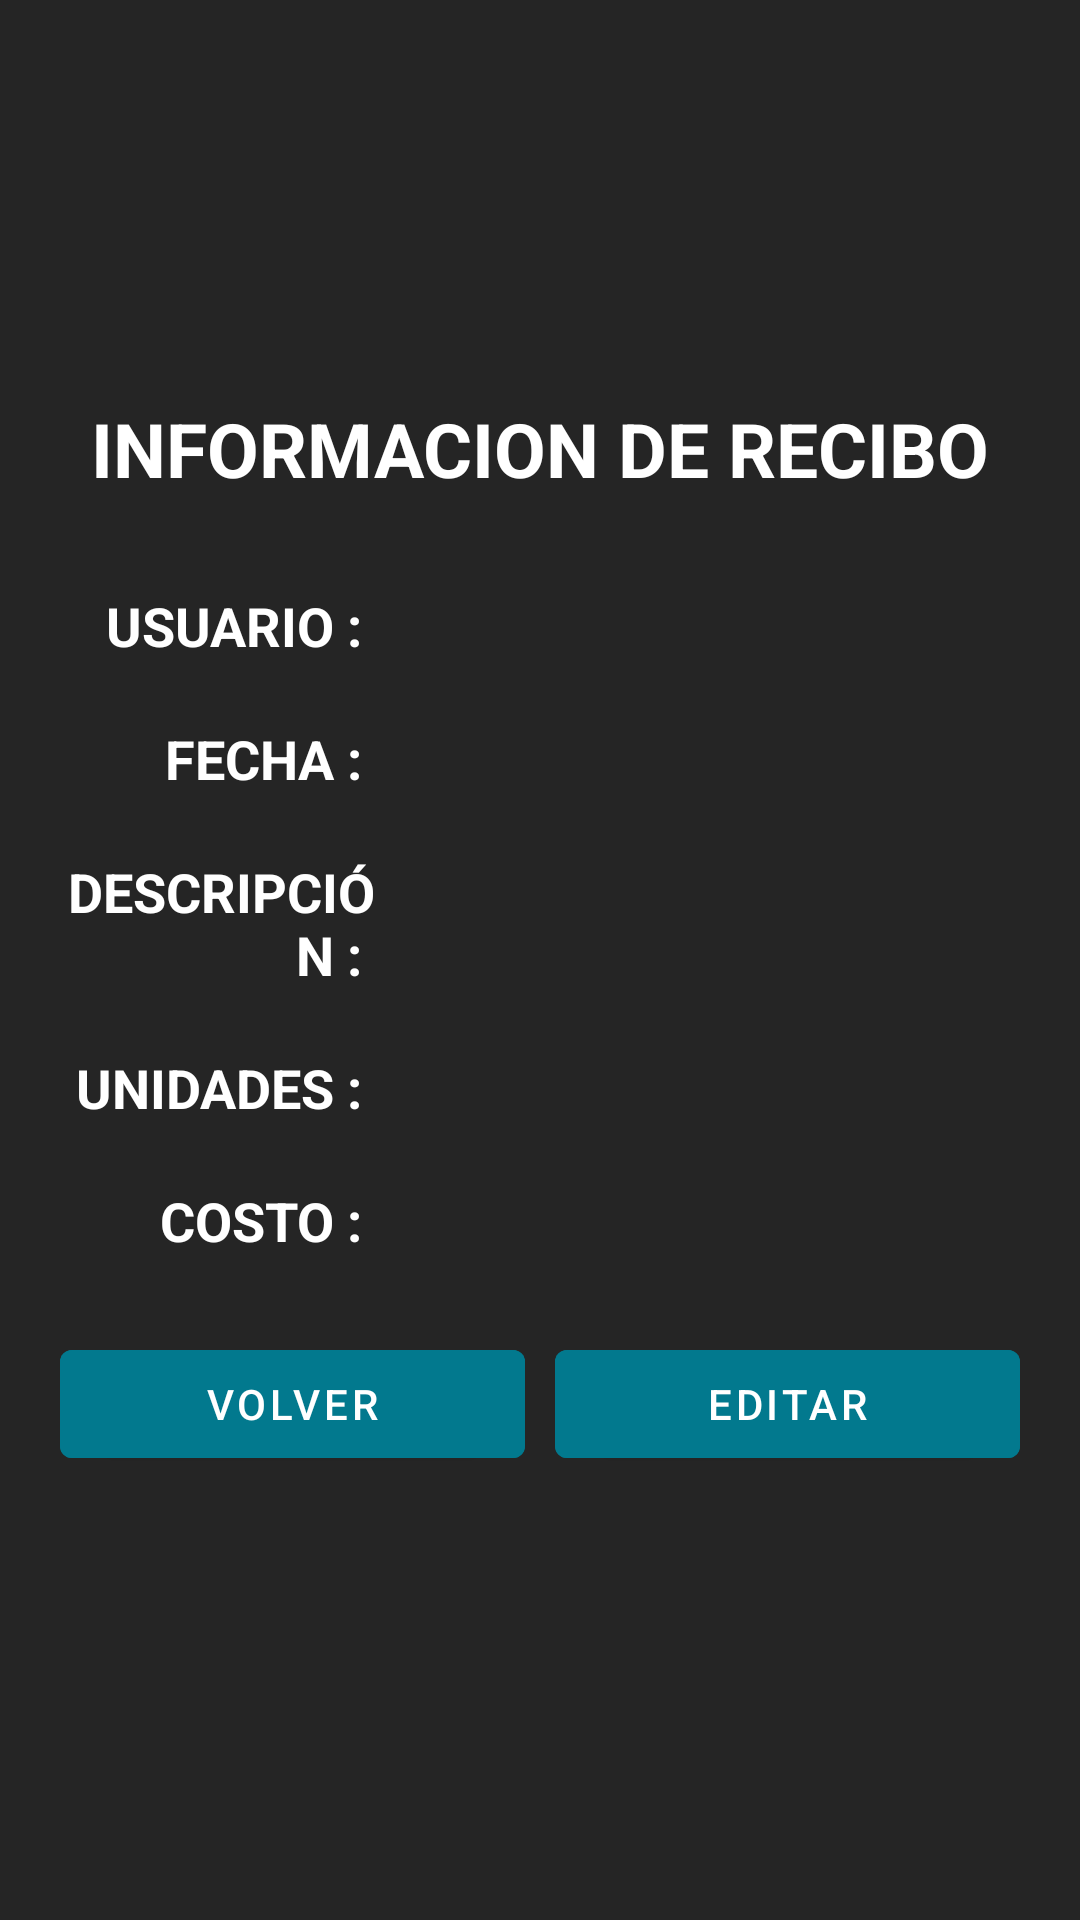

Layout XML and referenced resources for this Android screen:
<!-- AndroidManifest.xml: application theme Theme.StoreSoftware -->
<!-- res/layout/activity_purchase_receipt_details.xml -->
<?xml version="1.0" encoding="utf-8"?>
<LinearLayout xmlns:android="http://schemas.android.com/apk/res/android"
    xmlns:app="http://schemas.android.com/apk/res-auto"
    xmlns:tools="http://schemas.android.com/tools"
    android:layout_width="match_parent"
    android:layout_height="match_parent"
    android:background="@color/backgroundApp_darkTheme"
    android:gravity="center"
    android:orientation="vertical"
    android:padding="5dp"
    tools:context=".ui.shopping.Details.PurchaseReceiptDetailsActivity">

    <TextView
        android:layout_width="match_parent"
        android:layout_height="wrap_content"
        android:layout_marginBottom="20dp"
        android:text="INFORMACION DE RECIBO"
        android:textAlignment="center"
        android:textColor="@color/white"
        android:textSize="25sp"
        android:textStyle="bold" />

    <LinearLayout
        android:layout_width="match_parent"
        android:layout_height="wrap_content"
        android:layout_margin="10dp"
        android:orientation="horizontal">

        <TextView
            android:layout_width="match_parent"
            android:layout_height="wrap_content"
            android:layout_weight="2"
            android:text="USUARIO : "
            android:textAlignment="textEnd"
            android:textColor="@color/white"
            android:textSize="18sp"
            android:textStyle="bold" />

        <TextView
            android:id="@+id/tvUserName"
            android:layout_width="match_parent"
            android:layout_height="wrap_content"
            android:layout_weight="1"
            android:textColor="@color/white"
            tools:text="TEXTO DE PRUEBA" />

    </LinearLayout>

    <LinearLayout
        android:layout_width="match_parent"
        android:layout_height="wrap_content"
        android:layout_margin="10dp"
        android:orientation="horizontal">

        <TextView
            android:layout_width="match_parent"
            android:layout_height="wrap_content"
            android:layout_weight="2"
            android:text="FECHA : "
            android:textAlignment="textEnd"
            android:textColor="@color/white"
            android:textSize="18sp"
            android:textStyle="bold" />

        <TextView
            android:id="@+id/tvDate"
            android:layout_width="match_parent"
            android:layout_height="wrap_content"
            android:layout_weight="1"
            android:textColor="@color/white"
            tools:text="TEXTO DE PRUEBA" />
    </LinearLayout>

    <LinearLayout
        android:layout_width="match_parent"
        android:layout_height="wrap_content"
        android:layout_margin="10dp"
        android:orientation="horizontal">

        <TextView
            android:layout_width="match_parent"
            android:layout_height="wrap_content"
            android:layout_weight="2"
            android:text="DESCRIPCIÓN : "
            android:textAlignment="textEnd"
            android:textColor="@color/white"
            android:textSize="18sp"
            android:textStyle="bold" />

        <TextView
            android:id="@+id/tvDescription"
            android:layout_width="match_parent"
            android:layout_height="wrap_content"
            android:layout_weight="1"
            android:textColor="@color/white"
            tools:text="TEXTO DE PRUEBA" />
    </LinearLayout>

    <LinearLayout
        android:layout_width="match_parent"
        android:layout_height="wrap_content"
        android:layout_margin="10dp"
        android:orientation="horizontal">

        <TextView
            android:layout_width="match_parent"
            android:layout_height="wrap_content"
            android:layout_weight="2"
            android:text="UNIDADES : "
            android:textAlignment="textEnd"
            android:textColor="@color/white"
            android:textSize="18sp"
            android:textStyle="bold" />

        <TextView
            android:id="@+id/tvUnits"
            android:layout_width="match_parent"
            android:layout_height="wrap_content"
            android:layout_weight="1"
            android:textColor="@color/white"
            tools:text="TEXTO DE PRUEBA" />
    </LinearLayout>

    <LinearLayout
        android:layout_width="match_parent"
        android:layout_height="wrap_content"
        android:layout_margin="10dp"
        android:orientation="horizontal">

        <TextView
            android:layout_width="match_parent"
            android:layout_height="wrap_content"
            android:layout_weight="2"
            android:text="COSTO : "
            android:textAlignment="textEnd"
            android:textColor="@color/white"
            android:textSize="18sp"
            android:textStyle="bold" />

        <TextView
            android:id="@+id/tvPrice"
            android:layout_width="match_parent"
            android:layout_height="wrap_content"
            android:layout_weight="1"
            android:textColor="@color/white"
            tools:text="TEXTO DE PRUEBA" />
    </LinearLayout>

    <LinearLayout
        android:layout_width="match_parent"
        android:layout_height="wrap_content"
        android:layout_margin="10dp"
        android:orientation="horizontal">

        <com.google.android.material.button.MaterialButton
            android:id="@+id/btnBack"
            android:layout_width="match_parent"
            android:layout_height="wrap_content"
            android:layout_margin="5dp"
            android:layout_weight="1"
            android:backgroundTint="@color/backgroundButton_neutral_darkTheme"
            android:text="Volver" />

        <com.google.android.material.button.MaterialButton
            android:id="@+id/btnEdit"
            android:layout_width="match_parent"
            android:layout_height="wrap_content"
            android:layout_margin="5dp"
            android:layout_weight="1"
            android:backgroundTint="@color/backgroundButton_neutral_darkTheme"
            android:text="Editar" />

    </LinearLayout>


</LinearLayout>
<!-- resources referenced by this layout -->
<resources>
  <color name="backgroundApp_darkTheme">#252525</color>
  <color name="backgroundButton_neutral_darkTheme">#02798E</color>
  <color name="white">#FFFFFFFF</color>
  <style name="Theme.StoreSoftware" parent="Theme.MaterialComponents.DayNight.NoActionBar">
          
          <item name="colorPrimary">@color/purple_500</item>
          <item name="colorPrimaryVariant">@color/purple_700</item>
          <item name="colorOnPrimary">@color/white</item>
          
          <item name="colorSecondary">@color/teal_200</item>
          <item name="colorSecondaryVariant">@color/teal_700</item>
          <item name="colorOnSecondary">@color/black</item>
          
          <item name="android:statusBarColor">?attr/colorPrimaryVariant</item>
          
      </style>
  <color name="purple_500">#FF6200EE</color>
  <color name="purple_700">#FF3700B3</color>
  <color name="teal_200">#FF03DAC5</color>
  <color name="teal_700">#FF018786</color>
  <color name="black">#FF000000</color>
</resources>
